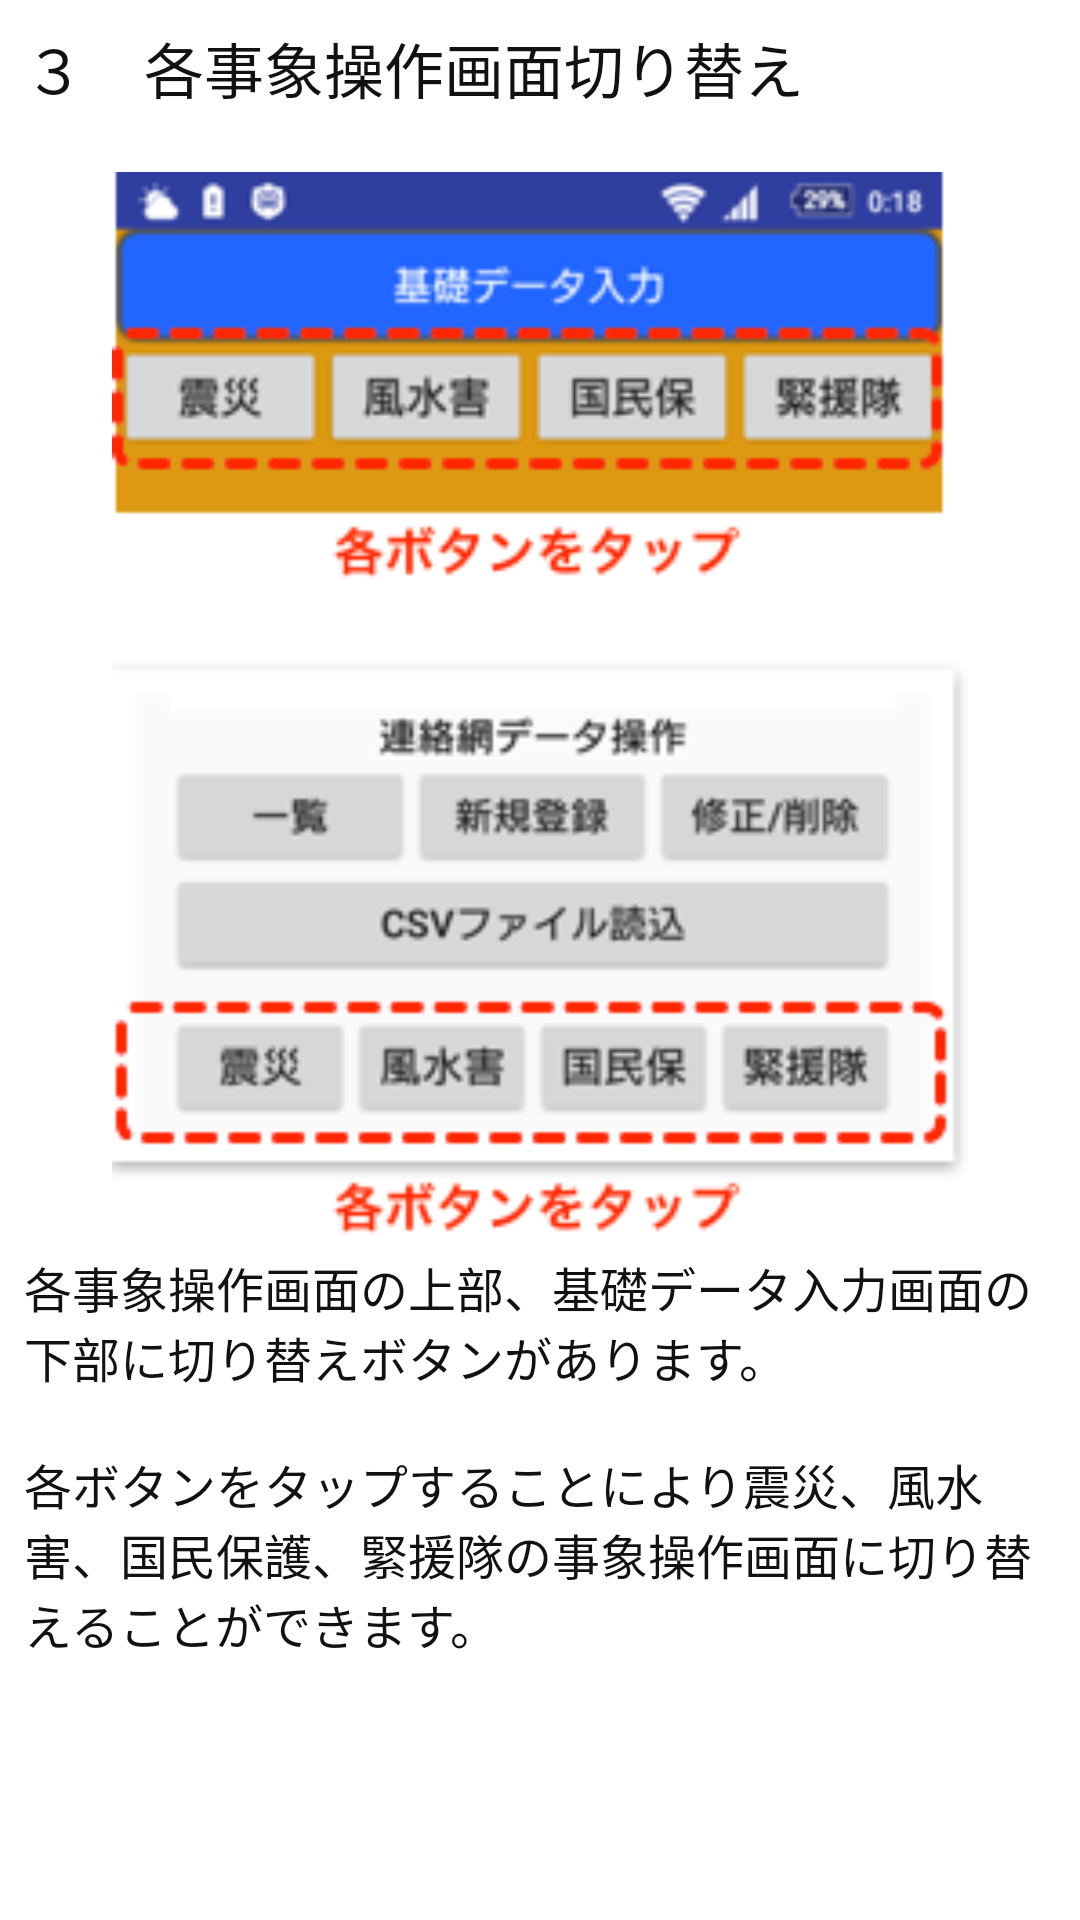

Produce the Android XML layout that renders to this screen, including the resource entries it uses.
<!-- AndroidManifest.xml: application theme AppTheme -->
<!-- res/layout/guide3.xml -->
<?xml version="1.0" encoding="utf-8"?>
<ScrollView xmlns:android="http://schemas.android.com/apk/res/android"
        android:layout_width="wrap_content"
        android:layout_height="wrap_content">

    <LinearLayout
              android:id="@+id/guide3"
              android:orientation="vertical"
              android:layout_width="match_parent"
              android:layout_height="wrap_content"
              android:padding="8dp">

        <TextView
            android:layout_width="match_parent"
            android:layout_height="wrap_content"
            android:text="３　各事象操作画面切り替え"
            android:textColor="#111111"
            android:textSize="20sp"
            android:layout_marginBottom="20dp"/>


        <ImageView
            android:layout_width="match_parent"
            android:layout_height="360dp"
            android:src="@drawable/guide31"
            android:scaleType="fitCenter"/>
        <TextView
            android:layout_width="match_parent"
            android:layout_height="wrap_content"
            android:text="@string/guide31"
            android:textColor="#111111"
            android:textSize="16sp"
            android:layout_marginBottom="20dp"/>
    </LinearLayout>
</ScrollView>
<!-- resources referenced by this layout -->
<resources>
  <!-- drawable guide31: png bitmap (drawable-nodpi, 32674 bytes) -->
  <string name="guide31">各事象操作画面の上部、基礎データ入力画面の下部に切り替えボタンがあります。\n\n各ボタンをタップすることにより震災、風水害、国民保護、緊援隊の事象操作画面に切り替えることができます。</string>
</resources>
